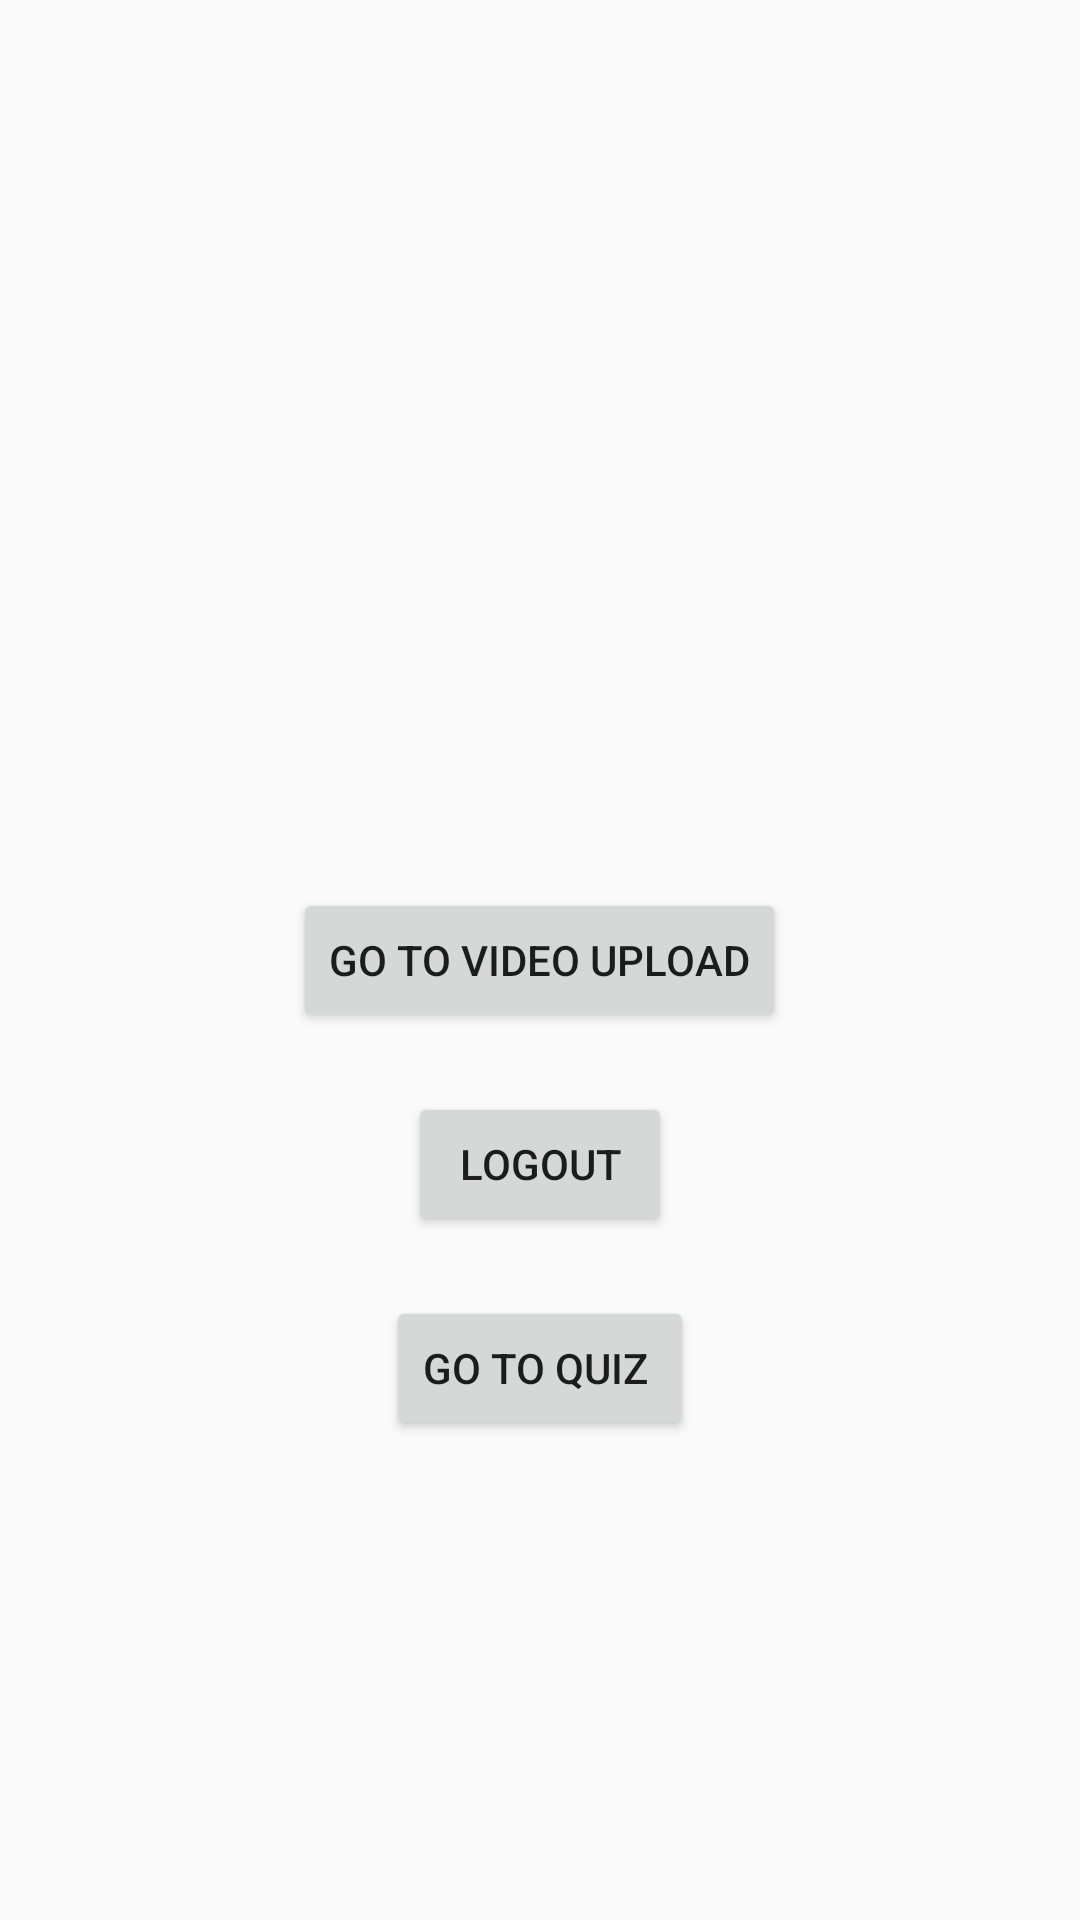

This screen was rendered from an Android layout file. Write that file and the resources it references.
<!-- AndroidManifest.xml: application theme AppTheme -->
<!-- res/layout/activity_admin_dash.xml -->
<?xml version="1.0" encoding="utf-8"?>
<RelativeLayout xmlns:android="http://schemas.android.com/apk/res/android"
    xmlns:app="http://schemas.android.com/apk/res-auto"
    xmlns:tools="http://schemas.android.com/tools"
    android:layout_width="match_parent"
    android:layout_height="match_parent"
    tools:context=".AdminDashActivity">
    <Button
        android:layout_width="wrap_content"
        android:layout_height="wrap_content"
        android:layout_centerInParent="true"
        android:id="@+id/gotovideoupload"
        android:text="go to video upload"/>

    <TextView
        android:layout_alignParentTop="true"
        android:id="@+id/details"
        android:layout_width="wrap_content"
        android:layout_height="wrap_content"
        />

    <Button
        android:layout_below="@id/gotovideoupload"
        android:layout_margin="20dp"
        android:id="@+id/logout_btn"
        android:layout_width="wrap_content"
        android:layout_height="wrap_content"
        android:layout_centerInParent="true"
        android:text="LOGOUT"
        />
    <Button
        android:layout_width="wrap_content"
        android:layout_height="wrap_content"
        android:id="@+id/goto_quizactivtiy"
        android:layout_below="@id/logout_btn"
        android:layout_centerHorizontal="true"
        android:text="go to quiz "/>

</RelativeLayout>
<!-- resources referenced by this layout -->
<resources>
  <style name="AppTheme" parent="Theme.AppCompat.Light.NoActionBar">
          
          <item name="colorPrimary">@color/colorPrimary</item>
          <item name="colorPrimaryDark">@color/colorPrimaryDark</item>
          <item name="colorAccent">@color/colorAccent</item>
  
      </style>
  <!-- not gathered from this repository: default colours our renderer supplied (Android Studio template values) -->
  <color name="colorPrimary">#FF6200EE</color>
  <color name="colorPrimaryDark">#FF3700B3</color>
  <color name="colorAccent">#FF03DAC5</color>
</resources>
